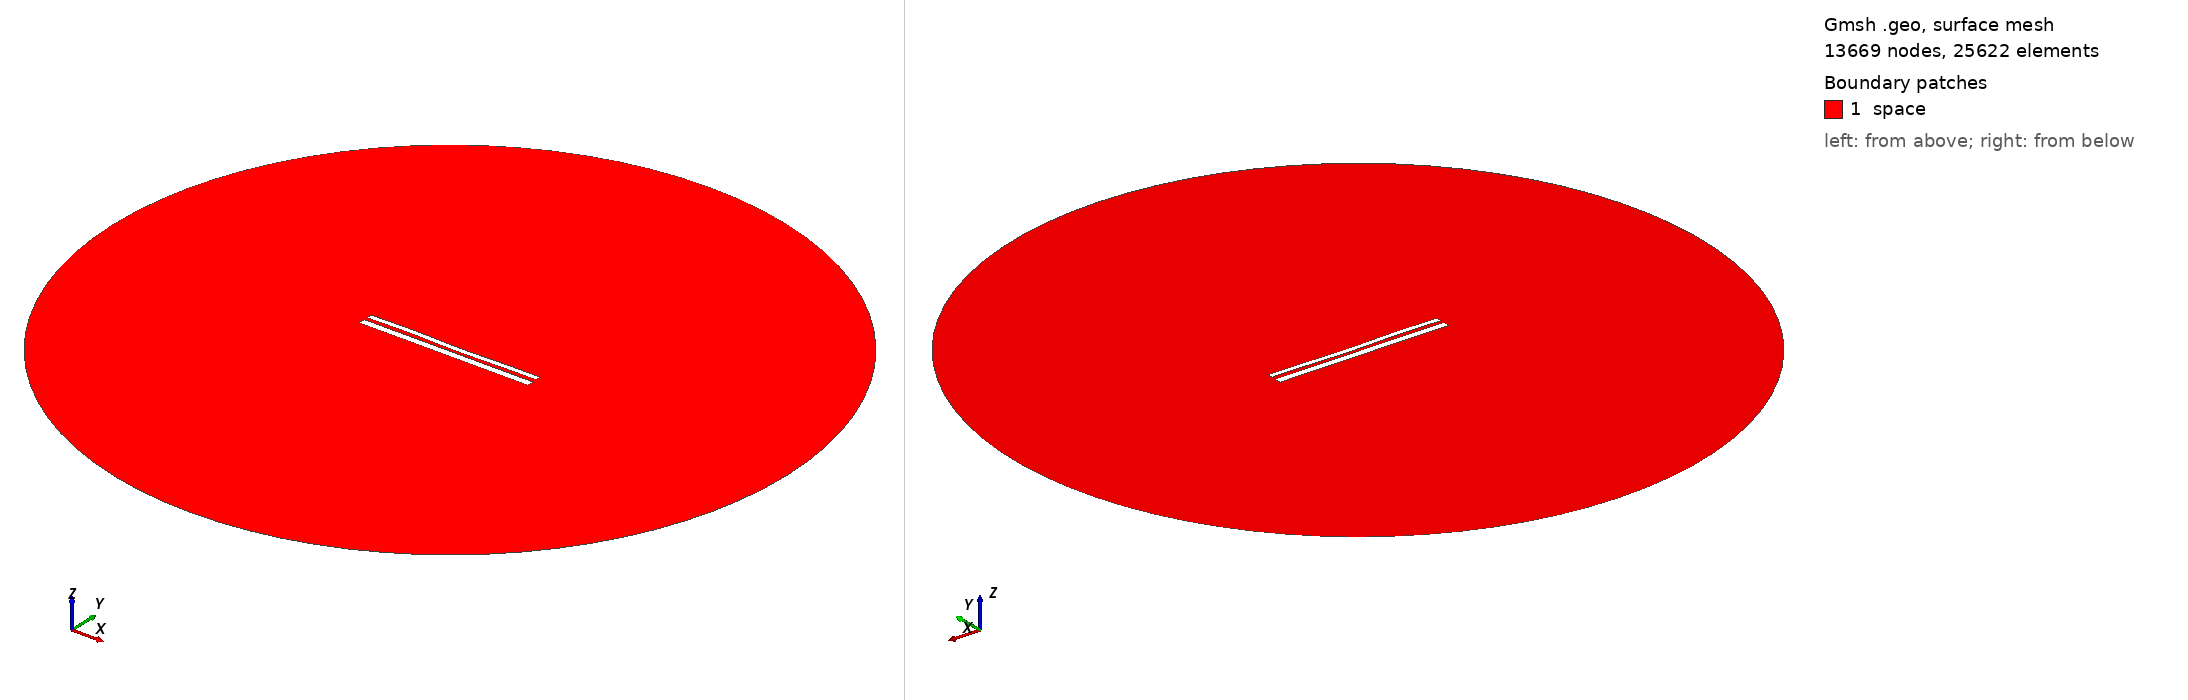

Gmsh geometry script, surface-meshed: 13669 nodes, 25622 surface elements. Boundary patches (legend numbers): 1 space. Left view from above one corner, right view from below the opposite corner. Legend entries are the model's physical surfaces. The drawing asked Gmsh for element sizes between 1% and 20% of the model's largest extent; the script's own settings can give other sizes.

=== 10425.geo (drawn) ===
//---------------------------------------
// Geometry kernel
//---------------------------------------

SetFactory("OpenCASCADE");



//---------------------------------------
// Parameters of the geometry
//---------------------------------------

// Overetch of the upper plate
overetch = 0.375;

// Distance between the plates
distance = 1.75;

// Discretization over the x axis (for the deformation)
nx = 50; 

// Length of the plate
L = 100 - overetch; 

// Number of modes
n = 4; 

// 1st mode coefficient
coeff(1) = 0.07499999999999998;
beta(1) = 0.596864 * 3.1415926535 / L;

// 2nd mode coefficient
coeff(2) = -0.075;
beta(2) = 1.49418 * 3.1415926535 / L;

// 3rd mode coefficient
coeff(3) = 0.15;
beta(3) = 2.50025 * 3.1415926535 / L;

// 4th mode coefficient
coeff(4) = 0.15;
beta(4) = 3.49999 * 3.1415926535 / L;



//---------------------------------------
// Upper plate (deformed rectangle)
//---------------------------------------

// Coordiantes of the upper plate
xmin = -50;
xmax = 50 - overetch;

// Height of the upper plate
yheight = 4 - 2 * overetch;

// Indexes of the points
UpperID[] = {};
LowerID[] = {};
LeftID[] = {};
RightID[] = {};

// Point index
p = 1;

// Horizontal edges
For i In {1:nx}
    x = xmin + (i-1)*(xmax - xmin)/(nx-1);

    y_bottom = distance / 2 + overetch;
    For j In {1:n}
        C = (Cosh(beta(j)*L) + Cos(beta(j)*L)) / (Sinh(beta(j)*L) + Sin(beta(j)*L));
        y_bottom  = y_bottom + coeff(j) * (Cosh(beta(j)*(x+50)) - Cos(beta(j)*(x+50)) - C * (Sinh(beta(j)*(x+50)) - Sin(beta(j)*(x+50))));
    EndFor

    y_top = y_bottom + yheight;

    Point(p) = {x, y_top, 0, 1.0};
    UpperID[i] = p;
    p = p + 1;

    Point(p) = {x, y_bottom, 0, 1.0};
    LowerID[i] = p;
    p = p + 1;
EndFor

// Create point lists
UpperPts[] = {}; LowerPts[] = {};
For i In {1:nx}
  UpperPts[] += {UpperID[i]};
  LowerPts[] += {LowerID[i]};
EndFor

// Build splines
Spline(1) = {UpperPts[]};
Spline(2) = {LowerPts[]};
Line(3) = {LowerPts[nx-1], UpperPts[nx-1]};
Line(4) = {LowerPts[0], UpperPts[0]};

// Build the plane surface
Curve Loop(1) = {2, 3, -1, -4};
Plane Surface(1) = {1};



//---------------------------------------
// Lower plate (rectangle)
//---------------------------------------

// Vertices
Point(1001) = {-50, -1, 0, 1.0};
Point(1002) = { 50, -1, 0, 1.0};
Point(1003) = { 50,  -5, 0, 1.0};
Point(1004) = {-50,  -5, 0, 1.0};

// Edges
Line(5) = {1001, 1002};
Line(6) = {1002, 1003};
Line(7) = {1003, 1004};
Line(8) = {1004, 1001};

// Plane surface
Line Loop(2) = {5, 6, 7, 8};
Plane Surface(2) = {2}; 



//---------------------------------------
// Outer (fictious) boundary
//---------------------------------------

// Points
Point(1005) = {0, 0, 0};       // Center
Point(1006) = {200, 0, 0};     // Start point
Point(1007) = {0, 200, 0};     // 90 degrees
Point(1008) = {-200, 0, 0};    // 180 degrees
Point(1009) = {0, -200, 0};    // 270 degrees

// Circle arcs (each needs start, center, end)
Circle(9) = {1006, 1005, 1007};
Circle(10) = {1007, 1005, 1008};
Circle(11) = {1008, 1005, 1009};
Circle(12) = {1009, 1005, 1006};

// Plane surface for the entire domain
Curve Loop(3) = {9, 10, 11, 12};
Surface(3) = {3};

// Subtract the plates from the whole domain to obtain the actual domain where we want to solve the equations
BooleanDifference{ Surface{3}; Delete; }{ Surface{1}; Surface{2}; Delete; }




//---------------------------------------
// Transfinite Lines/Curves
//---------------------------------------

// Set the number of points on the boundaries
r = 7;

// Plates
Transfinite Curve {1, 2} = 50*r Using Progression 1;
Transfinite Curve {3, 4} = 2*r Using Progression 1;
Transfinite Line {5, 7} = 50*r Using Progression 1;
Transfinite Line {6, 8} = 2*r Using Progression 1;

// Outer boundary
Transfinite Line {9, 10, 11, 12} = 20 Using Progression 1;



//---------------------------------------
// Physical groups
//---------------------------------------                

// Physical curves (boundaries)
Physical Line("force_segment", 10) = {2};
Physical Line("upper_plate", 11) = {1, 3, 4};
Physical Line("lower_plate", 12) = {5, 6, 7, 8};
Physical Line("boundary", 20) = {9, 10, 11, 12};

// Physical Surfaces
Physical Surface("space", 30) = {3};



//---------------------------------------
// 6. Generate the Mesh
//---------------------------------------

// 2D mesh generation
Mesh 2;
